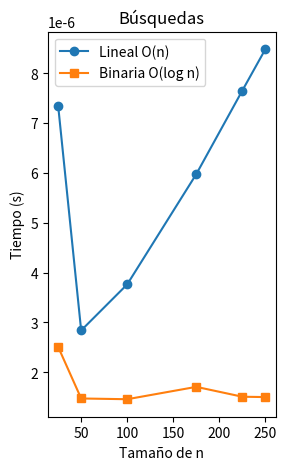

Python code for this plot:
import matplotlib.pyplot as plt
import numpy as np
import time

def busqueda_lineal(lista, objetivo):
    ops = 0
    for i in range(len(lista)):
        ops += 1 
        if lista[i] == objetivo:
            return ops
    return ops

def busqueda_binaria(lista,objetivo):
    ops = 0
    bajo = 0
    alto = len(lista) - 1
    while bajo <= alto:
        ops += 1
        medio = (bajo + alto) // 2
        if lista[medio] == objetivo:
            return ops
        elif lista[medio] < objetivo:
            bajo = medio + 1
        else:
            alto = medio - 1
    return ops 
        
def test_grafico():

    #
    tamanos=[25,50,100,175,225,250]
    tiempo_l=[]
    tiempo_b=[]
    for i in tamanos:
        lista = list(range(i))
        inicio = time.perf_counter()
        busqueda_lineal(lista, -1)
        tiempo_l.append(time.perf_counter() - inicio)

        inicio = time.perf_counter()
        busqueda_binaria(lista, -1)
        tiempo_b.append(time.perf_counter() - inicio)
    plt.figure(figsize=(10, 5))
    plt.subplot(1, 3, 1)
    plt.plot(tamanos, tiempo_l, label='Lineal O(n)', marker='o')
    plt.plot(tamanos, tiempo_b, label='Binaria O(log n)', marker='s')
    plt.title("Búsquedas")
    plt.xlabel("Tamaño de n")
    plt.ylabel("Tiempo (s)")
    plt.legend()
    plt.show()

def main():
    test_grafico()
    
main()
